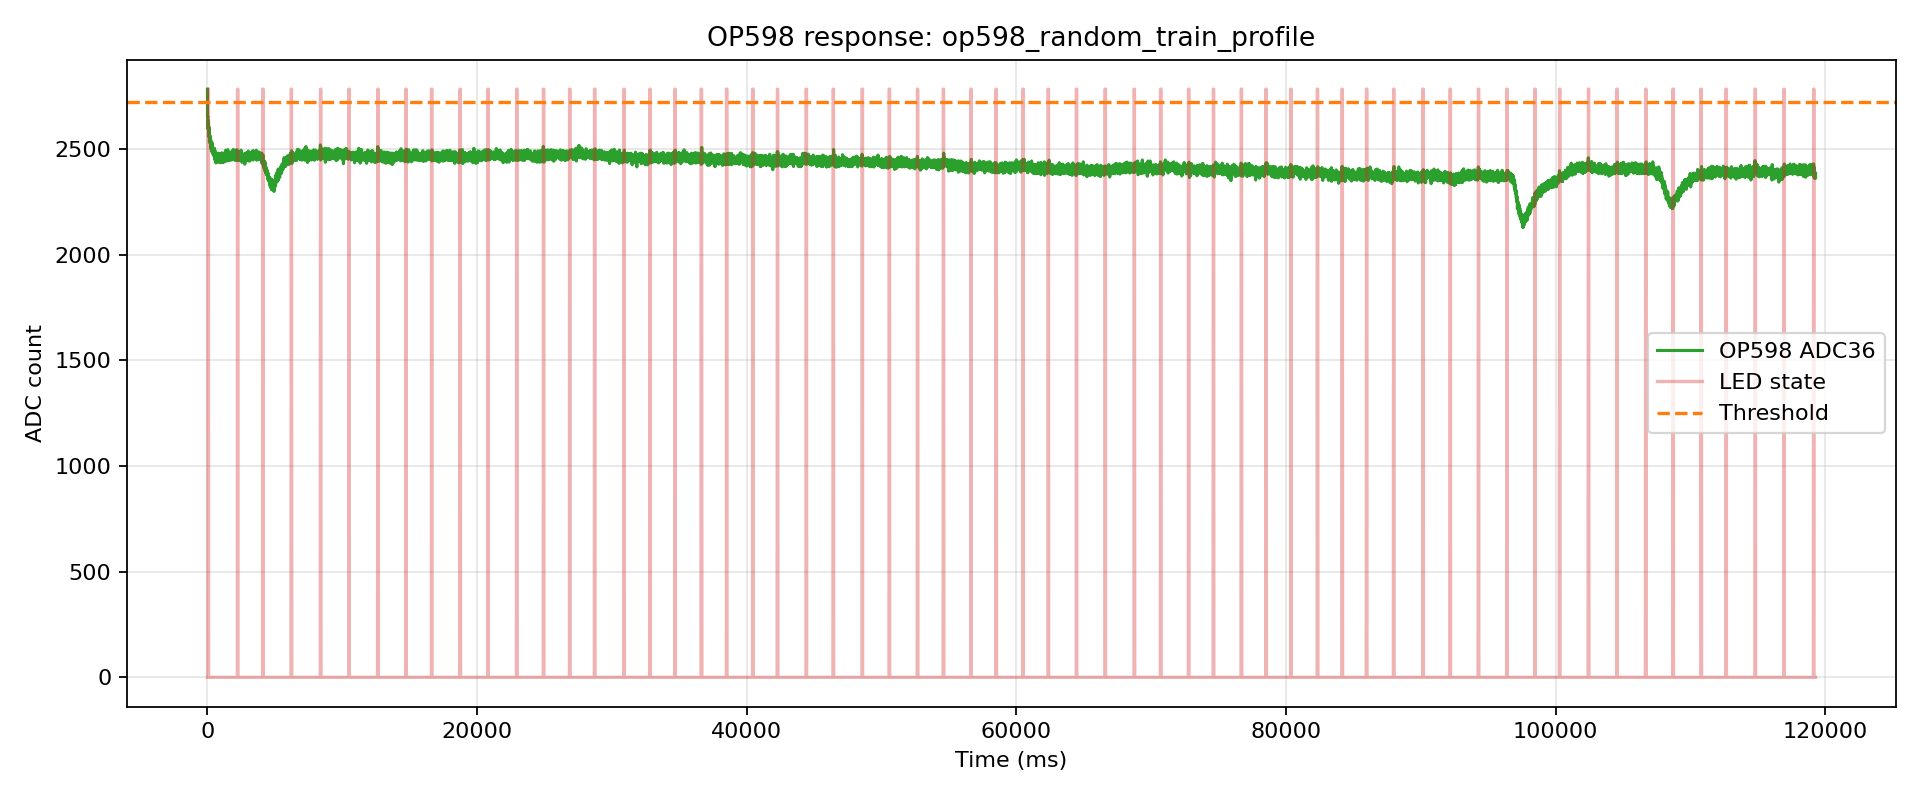

The table this chart was drawn from, first rows:
index, t_us, t_ms, adc, led, phase, pulse_index
0, 115, 0.115, 2783, 0, pre, -1
1, 3958, 3.958, 2649, 0, pre, -1
2, 18381, 18.38, 2648, 0, pre, -1
3, 22037, 22.04, 2655, 0, pre, -1
4, 25685, 25.68, 2637, 0, pre, -1
5, 29346, 29.35, 2614, 0, pre, -1
6, 38386, 38.39, 2622, 0, pre, -1
7, 42056, 42.06, 2629, 1, pulse, 0
8, 48390, 48.39, 2594, 1, pulse, 0
9, 58374, 58.37, 2635, 1, pulse, 0
10, 62027, 62.03, 2623, 1, pulse, 0
11, 68373, 68.37, 2599, 1, pulse, 0
12, 78381, 78.38, 2594, 1, pulse, 0
13, 82044, 82.04, 2615, 0, gap, 0
14, 85918, 85.92, 2598, 0, gap, 0
15, 98377, 98.38, 2605, 0, gap, 0
16, 102126, 102.1, 2559, 0, gap, 0
17, 105876, 105.9, 2559, 0, gap, 0
18, 118384, 118.4, 2599, 0, gap, 0
19, 122149, 122.1, 2598, 0, gap, 0
20, 125909, 125.9, 2559, 0, gap, 0
21, 129683, 129.7, 2559, 0, gap, 0
22, 138386, 138.4, 2585, 0, gap, 0
23, 142164, 142.2, 2559, 0, gap, 0
24, 148386, 148.4, 2531, 0, gap, 0
25, 158378, 158.4, 2557, 0, gap, 0
26, 162162, 162.2, 2559, 0, gap, 0
27, 168377, 168.4, 2559, 0, gap, 0
28, 178385, 178.4, 2559, 0, gap, 0
29, 182182, 182.2, 2543, 0, gap, 0
30, 185970, 186, 2547, 0, gap, 0
31, 198378, 198.4, 2558, 0, gap, 0
32, 202185, 202.2, 2558, 0, gap, 0
33, 205987, 206, 2539, 0, gap, 0
34, 218384, 218.4, 2559, 0, gap, 0
35, 222201, 222.2, 2531, 0, gap, 0
36, 226005, 226, 2534, 0, gap, 0
37, 229830, 229.8, 2546, 0, gap, 0
38, 238386, 238.4, 2515, 0, gap, 0
39, 242215, 242.2, 2517, 0, gap, 0
40, 248386, 248.4, 2501, 0, gap, 0
41, 258378, 258.4, 2533, 0, gap, 0
42, 264982, 265, 2531, 0, gap, 0
43, 268697, 268.7, 2508, 0, gap, 0
44, 278385, 278.4, 2511, 0, gap, 0
45, 282073, 282.1, 2522, 0, gap, 0
46, 285758, 285.8, 2501, 0, gap, 0
47, 298378, 298.4, 2514, 0, gap, 0
48, 302091, 302.1, 2522, 0, gap, 0
49, 305789, 305.8, 2506, 0, gap, 0
50, 318385, 318.4, 2507, 0, gap, 0
51, 322098, 322.1, 2533, 0, gap, 0
52, 325817, 325.8, 2503, 0, gap, 0
53, 329551, 329.6, 2523, 0, gap, 0
54, 338386, 338.4, 2486, 0, gap, 0
55, 342121, 342.1, 2515, 0, gap, 0
56, 348386, 348.4, 2509, 0, gap, 0
57, 358378, 358.4, 2498, 0, gap, 0
58, 362127, 362.1, 2507, 0, gap, 0
59, 368377, 368.4, 2496, 0, gap, 0
... 17,631 more rows
